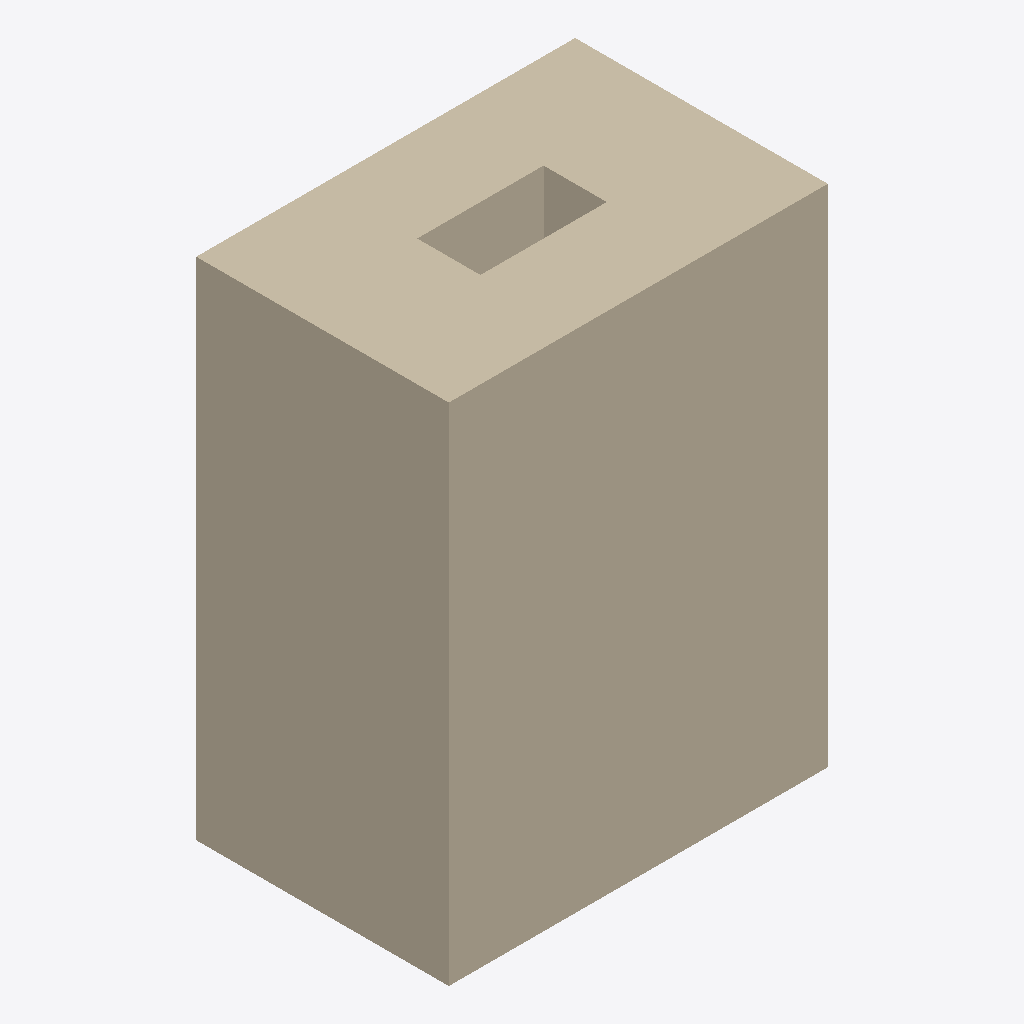
Isometric view of an IFC building model (IFC-SPF (STEP), schema IFC4, length unit metre), seen from the south-west, elements coloured by IFC class: 1 wall (beige).
Extent 3.0 m × 2.0 m × 4.0 m (x, y, z). Elements (1): 1 IfcWall.

HEADER;
FILE_DESCRIPTION(('ViewDefinition [CoordinationView]'),'2;1');
FILE_NAME('','2026-11-07T14:09:21',(''),(''),'IfcOpenShell 0.9.0post1+b5e509b','IfcOpenShell 0.9.0post1+b5e509b','');
FILE_SCHEMA(('IFC4'));
ENDSEC;
DATA;
#3=IFCPROJECT('0pwCCFtaXF99Dd$RytN_s8',$,$,$,$,$,$,(#6),#2);
#18=IFCWALL('1YG7_rLHjC8QIG9CAARbgI',$,'Independent 2x3x4 box',$,$,#10,#17,$,$);
ENDSEC;
